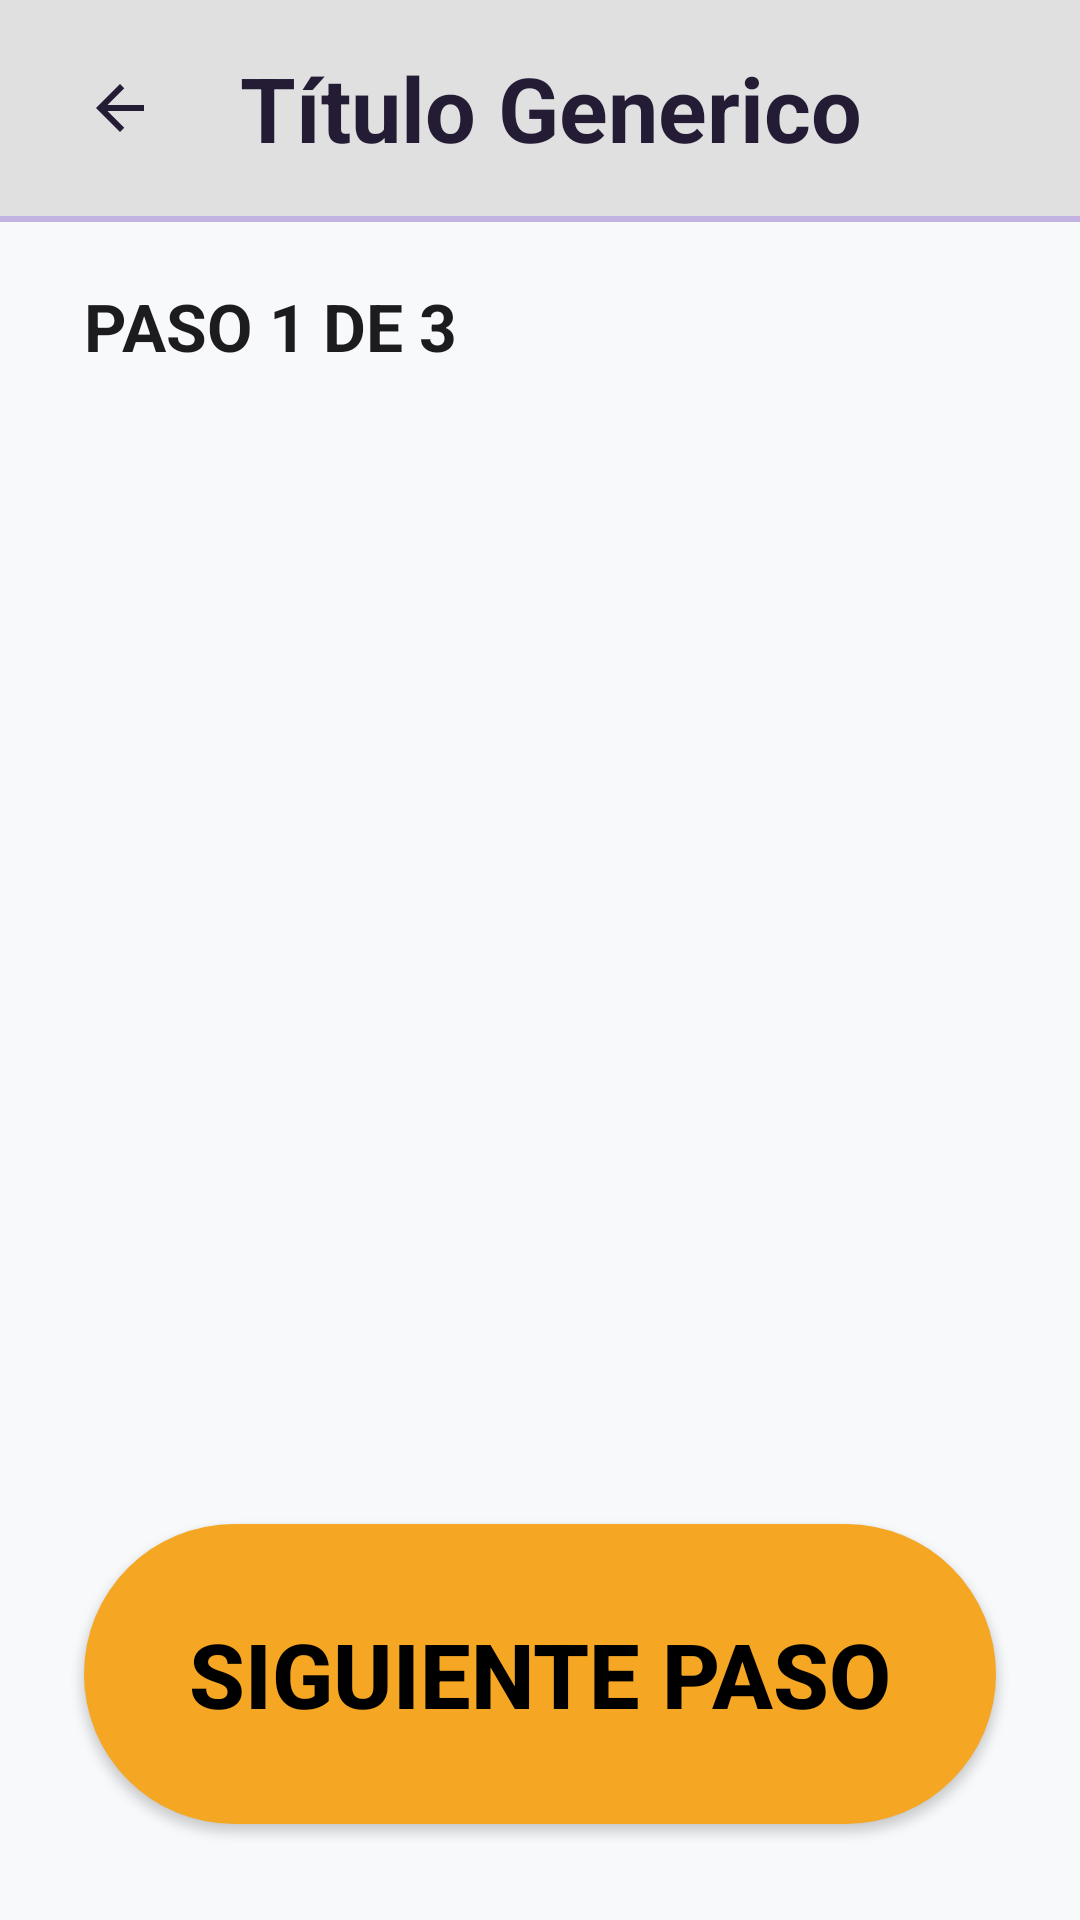

This screen was rendered from an Android layout file. Write that file and the resources it references.
<!-- AndroidManifest.xml: application theme AppTheme.NoActionBar -->
<!-- res/layout/activity_actividad_pasos.xml -->
<?xml version="1.0" encoding="utf-8"?>
<LinearLayout xmlns:android="http://schemas.android.com/apk/res/android"
    android:layout_width="match_parent"
    android:layout_height="match_parent"
    android:orientation="vertical"
    android:background="#F8F9FA">

    <include layout="@layout/include_top_back_banner" />

    
    <TextView
        android:id="@+id/tvPasoContador"
        android:layout_width="wrap_content"
        android:layout_height="wrap_content"
        android:layout_marginStart="28dp"
        android:layout_marginTop="20dp"
        android:layout_marginBottom="8dp"
        android:text="PASO 1 DE 3"
        android:textColor="#1C1C1E"
        android:textSize="22sp"
        android:textStyle="bold" />

    
    <Space
        android:layout_width="match_parent"
        android:layout_height="0dp"
        android:layout_weight="1" />

    
    <LinearLayout
        android:id="@+id/cardPaso"
        android:layout_width="match_parent"
        android:layout_height="wrap_content"
        android:layout_marginStart="28dp"
        android:layout_marginEnd="28dp"
        android:orientation="vertical"
        android:gravity="center"
        android:paddingTop="48dp"
        android:paddingBottom="48dp"
        android:paddingStart="24dp"
        android:paddingEnd="24dp">

        
        <ImageView
            android:id="@+id/ivPasoIcono"
            android:layout_width="160dp"
            android:layout_height="160dp"
            android:scaleType="fitCenter"
            android:layout_marginBottom="32dp" />

        
        <TextView
            android:id="@+id/tvPasoTexto"
            android:layout_width="match_parent"
            android:layout_height="wrap_content"
            android:gravity="center"
            android:textColor="#1C1C1E"
            android:textSize="32sp"
            android:textStyle="bold"
            android:lineSpacingMultiplier="1.3" />

    </LinearLayout>

    
    <Space
        android:layout_width="match_parent"
        android:layout_height="0dp"
        android:layout_weight="1" />

    
    <Button
        android:id="@+id/btnPasoAccion"
        android:layout_width="match_parent"
        android:layout_height="100dp"
        android:layout_marginStart="28dp"
        android:layout_marginEnd="28dp"
        android:layout_marginBottom="32dp"
        android:text="SIGUIENTE PASO"
        android:background="@drawable/bg_btn_jugar"
        android:textColor="#000000"
        android:textSize="30sp"
        android:textStyle="bold"
        android:textAllCaps="false" />

</LinearLayout>
<!-- res/layout/include_top_back_banner.xml (included above) -->
<?xml version="1.0" encoding="utf-8"?>
<LinearLayout xmlns:android="http://schemas.android.com/apk/res/android"
    android:layout_width="match_parent"
    android:layout_height="wrap_content"
    android:orientation="vertical"
    android:background="#E0E0E0"
    android:elevation="0dp">

    <LinearLayout
        android:layout_width="match_parent"
        android:layout_height="wrap_content"
        android:orientation="horizontal"
        android:gravity="center_vertical"
        android:paddingTop="12dp"
        android:paddingBottom="12dp"
        android:paddingStart="16dp"
        android:paddingEnd="16dp">

        <ImageButton
            android:id="@+id/btnBannerBack"
            android:layout_width="48dp"
            android:layout_height="48dp"
            android:src="@drawable/ic_back_arrow_lavender"
            android:background="?attr/selectableItemBackgroundBorderless"
            android:contentDescription="Atrás"
            android:scaleType="centerInside" />

        <TextView
            android:id="@+id/tvBannerTitulo"
            android:layout_width="0dp"
            android:layout_height="wrap_content"
            android:layout_weight="1"
            android:layout_marginStart="16dp"
            android:text="Título Generico"
            android:textColor="#241B35"
            android:textSize="30sp"
            android:textStyle="bold" />
    </LinearLayout>

    <View
        android:layout_width="match_parent"
        android:layout_height="2dp"
        android:background="#C3B3E2" />
        
</LinearLayout>
<!-- resources referenced by this layout -->
<resources>
  <!-- drawable bg_btn_jugar (drawable) -->
  <?xml version="1.0" encoding="utf-8"?>
  <shape xmlns:android="http://schemas.android.com/apk/res/android"
      android:shape="rectangle">
      <solid android:color="#F5A623"/>
      <corners android:radius="70dp"/>
  </shape>
  <!-- drawable ic_back_arrow_lavender (drawable) -->
  <vector xmlns:android="http://schemas.android.com/apk/res/android"
      android:width="24dp"
      android:height="24dp"
      android:viewportWidth="24"
      android:viewportHeight="24">
      <path
          android:fillColor="#241B35"
          android:pathData="M20,11H7.83l5.59,-5.59L12,4l-8,8 8,8 1.41,-1.41L7.83,13H20v-2z"/>
  </vector>
  <style name="AppTheme.NoActionBar">
          <item name="windowActionBar">false</item>
          <item name="windowNoTitle">true</item>
          <item name="android:statusBarColor">@color/fondo_app</item>
          <item name="android:windowLightStatusBar">true</item>
      </style>
  <color name="fondo_app">#F2F2F7</color>
</resources>
